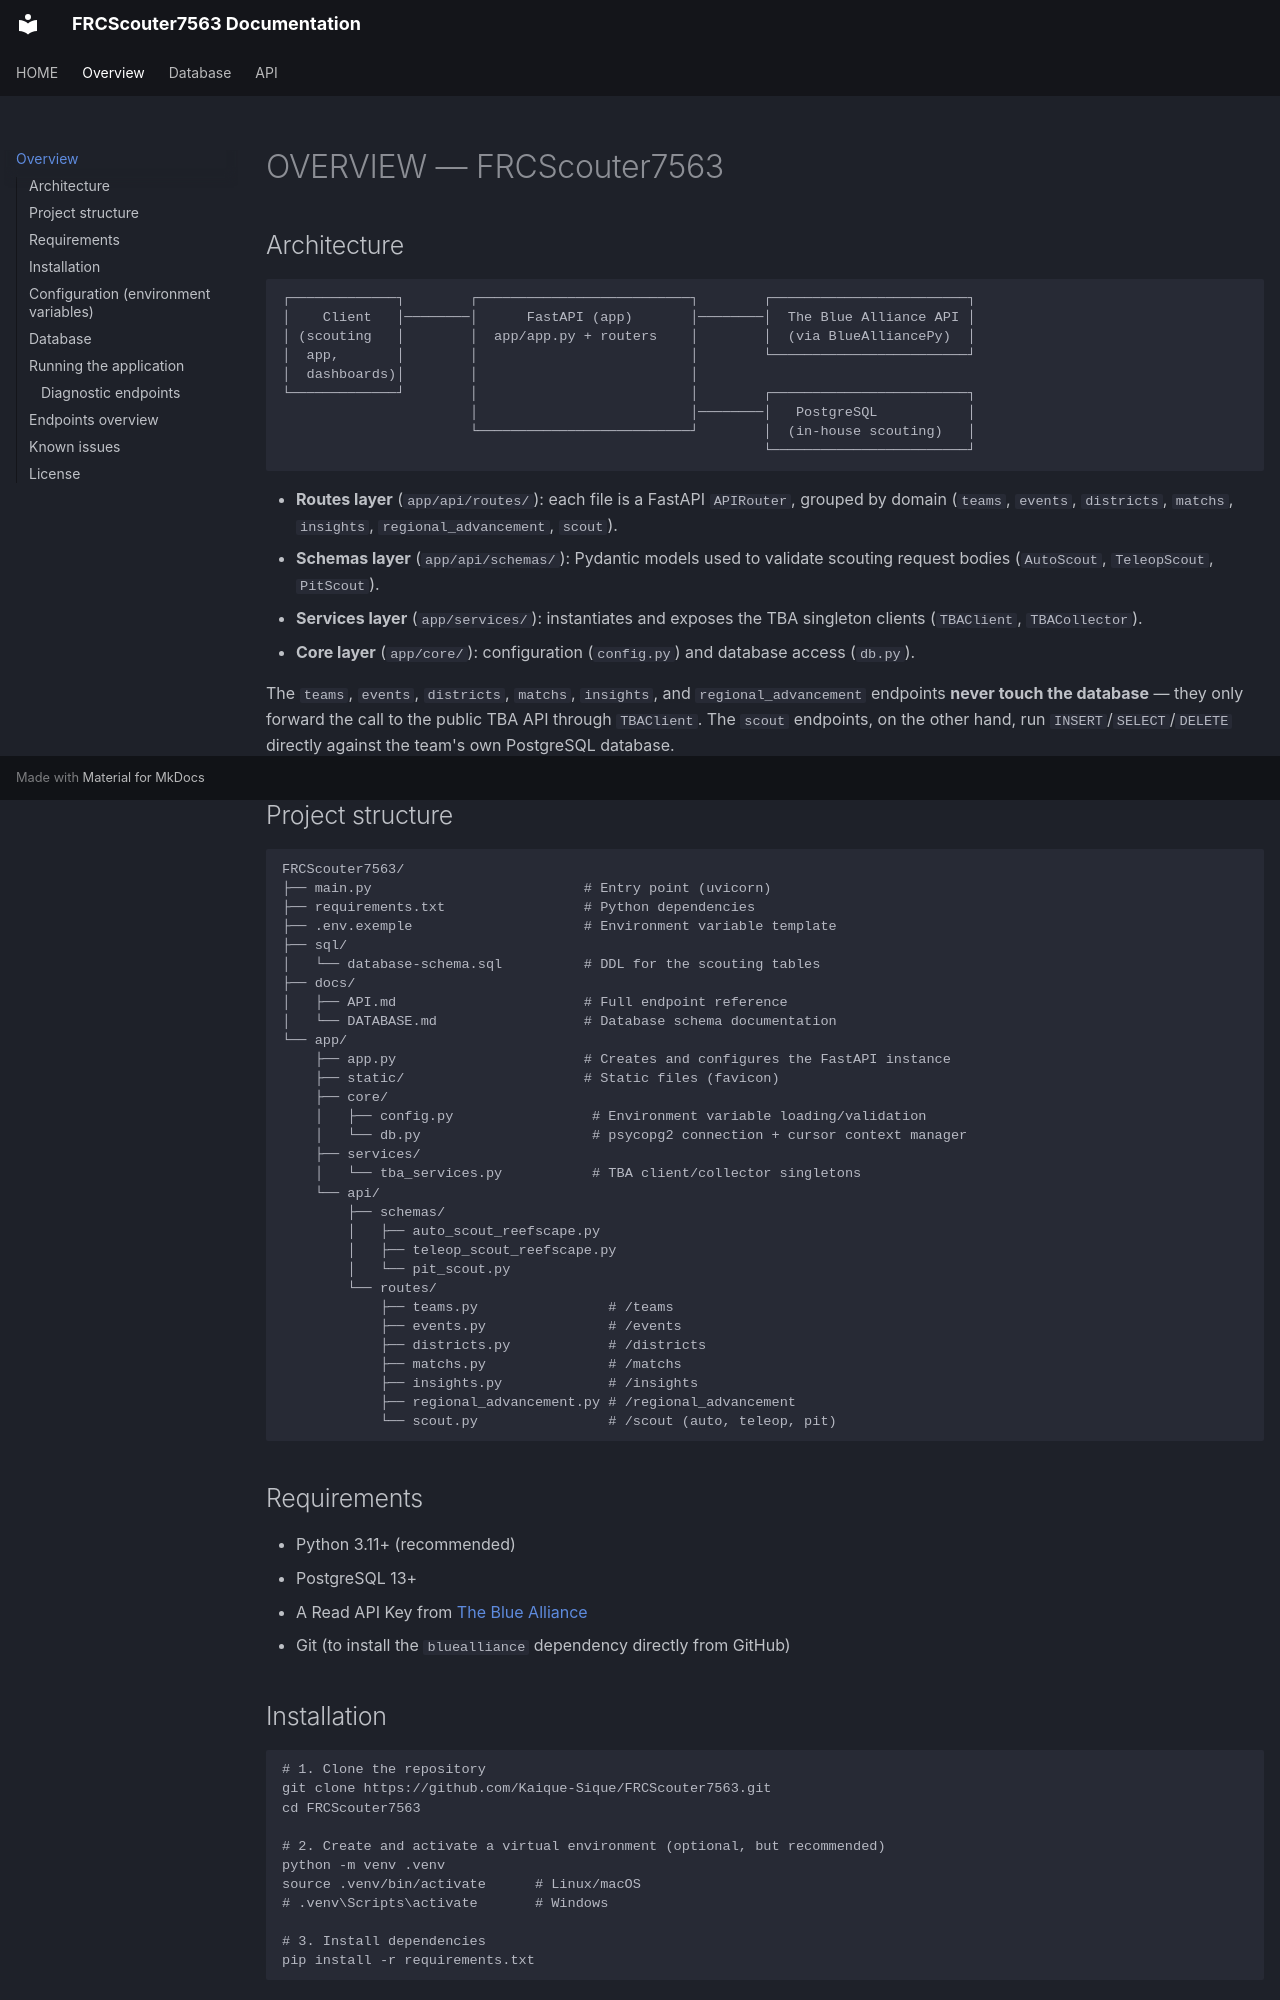

repository: Kaique-Sique/FRCScouter7563 · page: OVERVIEW/index.html · generator: mkdocs

# OVERVIEW — FRCScouter7563

## Architecture

```
┌─────────────┐        ┌──────────────────────────┐        ┌────────────────────────┐
│    Client   │────────│      FastAPI (app)       │────────│  The Blue Alliance API │
│ (scouting   │        │  app/app.py + routers    │        │  (via BlueAlliancePy)  │
│  app,       │        │                          │        └────────────────────────┘
│  dashboards)│        │                          │
└─────────────┘        │                          │        ┌────────────────────────┐
                       │                          │────────│   PostgreSQL           │
                       └──────────────────────────┘        │  (in-house scouting)   │
                                                           └────────────────────────┘
```

- **Routes layer** (`app/api/routes/`): each file is a FastAPI `APIRouter`, grouped by domain (`teams`, `events`, `districts`, `matchs`, `insights`, `regional_advancement`, `scout`).
- **Schemas layer** (`app/api/schemas/`): Pydantic models used to validate scouting request bodies (`AutoScout`, `TeleopScout`, `PitScout`).
- **Services layer** (`app/services/`): instantiates and exposes the TBA singleton clients (`TBAClient`, `TBACollector`).
- **Core layer** (`app/core/`): configuration (`config.py`) and database access (`db.py`).

The `teams`, `events`, `districts`, `matchs`, `insights`, and `regional_advancement` endpoints **never touch the database** — they only forward the call to the public TBA API through `TBAClient`. The `scout` endpoints, on the other hand, run `INSERT`/`SELECT`/`DELETE` directly against the team's own PostgreSQL database.

## Project structure

```
FRCScouter7563/
├── main.py                          # Entry point (uvicorn)
├── requirements.txt                 # Python dependencies
├── .env.exemple                     # Environment variable template
├── sql/
│   └── database-schema.sql          # DDL for the scouting tables
├── docs/
│   ├── API.md                       # Full endpoint reference
│   └── DATABASE.md                  # Database schema documentation
└── app/
    ├── app.py                       # Creates and configures the FastAPI instance
    ├── static/                      # Static files (favicon)
    ├── core/
    │   ├── config.py                 # Environment variable loading/validation
    │   └── db.py                     # psycopg2 connection + cursor context manager
    ├── services/
    │   └── tba_services.py           # TBA client/collector singletons
    └── api/
        ├── schemas/
        │   ├── auto_scout_reefscape.py
        │   ├── teleop_scout_reefscape.py
        │   └── pit_scout.py
        └── routes/
            ├── teams.py                # /teams
            ├── events.py               # /events
            ├── districts.py            # /districts
            ├── matchs.py               # /matchs
            ├── insights.py             # /insights
            ├── regional_advancement.py # /regional_advancement
            └── scout.py                # /scout (auto, teleop, pit)
```

## Requirements

- Python 3.11+ (recommended)
- PostgreSQL 13+
- A Read API Key from [The Blue Alliance](https://www.thebluealliance.com/account)
- Git (to install the `bluealliance` dependency directly from GitHub)

## Installation

```bash
# 1. Clone the repository
git clone https://github.com/Kaique-Sique/FRCScouter7563.git
cd FRCScouter7563

# 2. Create and activate a virtual environment (optional, but recommended)
python -m venv .venv
source .venv/bin/activate      # Linux/macOS
# .venv\Scripts\activate       # Windows

# 3. Install dependencies
pip install -r requirements.txt
```
